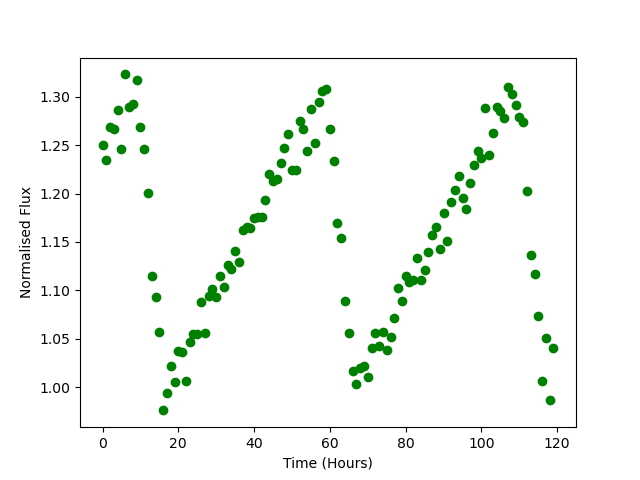

Values plotted in this chart, from the file beside it:
Time, Flux
0.0, 1.251
1.0, 1.235
2.0, 1.269
3.0, 1.267
4.0, 1.287
5.0, 1.246
6.0, 1.323
7.0, 1.29
8.0, 1.293
9.0, 1.317
10.0, 1.269
11.0, 1.246
12.0, 1.2
13.0, 1.115
14.0, 1.093
15.0, 1.057
16.0, 0.9759
17.0, 0.9936
18.0, 1.021
19.0, 1.006
20.0, 1.037
21.0, 1.036
22.0, 1.006
23.0, 1.047
24.0, 1.055
25.0, 1.055
26.0, 1.087
27.0, 1.056
28.0, 1.094
29.0, 1.102
30.0, 1.093
31.0, 1.115
32.0, 1.104
33.0, 1.127
34.0, 1.122
35.0, 1.141
36.0, 1.129
37.0, 1.163
38.0, 1.165
39.0, 1.164
40.0, 1.175
41.0, 1.176
42.0, 1.176
43.0, 1.193
44.0, 1.22
45.0, 1.213
46.0, 1.215
47.0, 1.231
48.0, 1.247
49.0, 1.261
50.0, 1.224
51.0, 1.224
52.0, 1.275
53.0, 1.267
54.0, 1.244
55.0, 1.288
56.0, 1.252
57.0, 1.294
58.0, 1.306
59.0, 1.308
... 60 more rows
